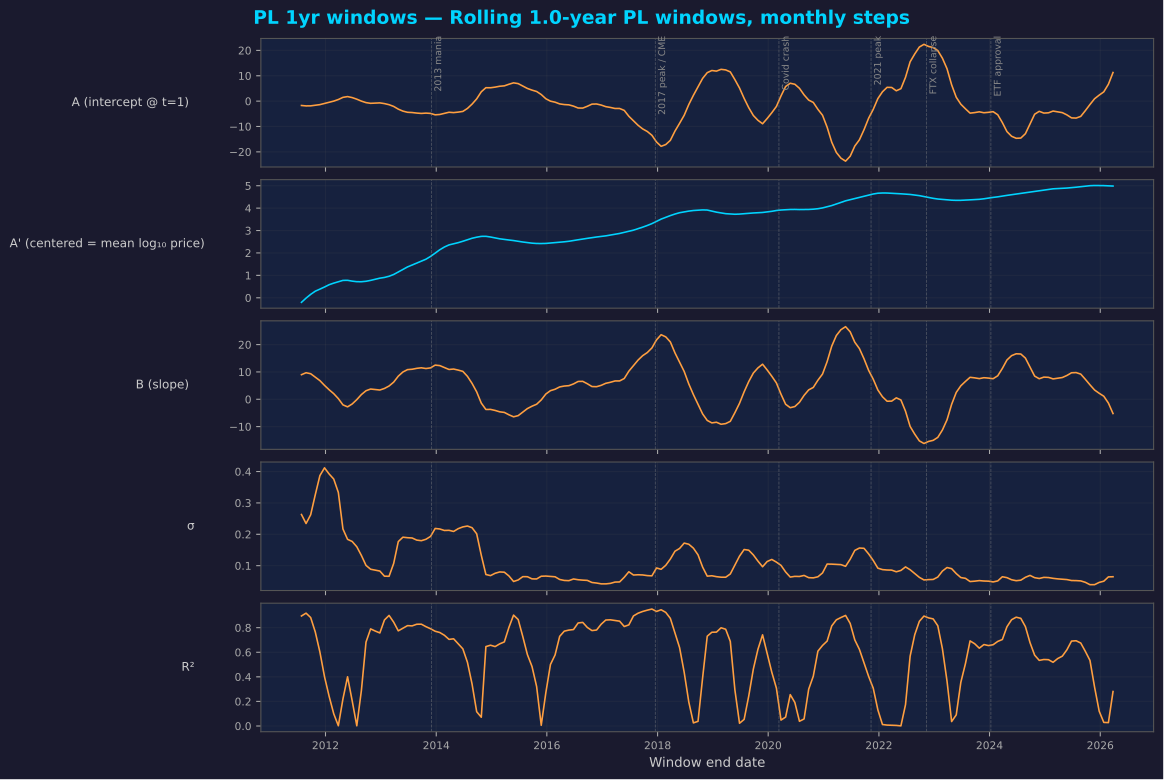

Source data for this figure (header and first rows):
end_date, t_end, A, B, x_bar, A_center, sigma, r2
2011-07-26 06:00:00.000000016, 2.002, -1.715, 8.991, 0.1682, -0.2028, 0.2631, 0.8954
2011-08-25 16:30:00.000000016, 2.085, -1.886, 9.71, 0.1927, -0.01512, 0.2344, 0.9184
2011-09-25 03:00:00.000000032, 2.169, -1.863, 9.347, 0.2157, 0.153, 0.2624, 0.8825
2011-10-25 13:30:00.000000032, 2.252, -1.623, 8.073, 0.2376, 0.2944, 0.3261, 0.7651
2011-11-25 00:00:00.000000032, 2.335, -1.38, 6.829, 0.2583, 0.3841, 0.3871, 0.6016
2011-12-25 10:30:00.000000032, 2.419, -0.933, 5.081, 0.2781, 0.4802, 0.4118, 0.4013
2012-01-24 21:00:00.000000032, 2.502, -0.4517, 3.487, 0.2967, 0.583, 0.3923, 0.2418
2012-02-24 07:30:00.000000048, 2.585, 0.007074, 2.053, 0.3151, 0.654, 0.3761, 0.09945
2012-03-25 18:00:00.000000048, 2.669, 0.6358, 0.2421, 0.3322, 0.7162, 0.3333, 0.001803
2012-04-25 04:30:00.000000064, 2.752, 1.489, -2.044, 0.3489, 0.7758, 0.2169, 0.2206
2012-05-25 15:00:00.000000064, 2.835, 1.79, -2.771, 0.365, 0.7791, 0.184, 0.4002
2012-06-25 01:30:00.000000064, 2.919, 1.396, -1.716, 0.3805, 0.7434, 0.1772, 0.2053
2012-07-25 12:00:00.000000064, 3.002, 0.7696, -0.1301, 0.3954, 0.7182, 0.1604, 0.001678
2012-08-24 22:30:00.000000064, 3.085, 0.008485, 1.729, 0.4096, 0.7167, 0.1326, 0.2892
2012-09-24 09:00:00.000000080, 3.169, -0.5889, 3.127, 0.4239, 0.7363, 0.1009, 0.6825
2012-10-24 19:30:00.000000080, 3.252, -0.8626, 3.749, 0.4372, 0.7764, 0.08865, 0.7902
2012-11-24 06:00:00.000000080, 3.335, -0.7748, 3.552, 0.4505, 0.8256, 0.08571, 0.7728
2012-12-24 16:30:00.000000080, 3.419, -0.6927, 3.386, 0.463, 0.8751, 0.0829, 0.7571
2013-01-24 03:00:00.000000112, 3.502, -0.9758, 3.961, 0.4754, 0.9074, 0.06653, 0.8628
2013-02-23 13:30:00.000000112, 3.585, -1.407, 4.857, 0.4874, 0.9601, 0.06622, 0.8998
2013-03-26 00:00:00.000000112, 3.669, -2.089, 6.271, 0.4989, 1.04, 0.1071, 0.845
2013-04-25 10:30:00.000000112, 3.752, -3.161, 8.453, 0.5105, 1.155, 0.1768, 0.7743
2013-05-25 21:00:00.000000112, 3.835, -3.934, 9.976, 0.5214, 1.267, 0.1908, 0.7959
2013-06-25 07:30:00.000000112, 3.919, -4.399, 10.85, 0.5324, 1.377, 0.1892, 0.8168
2013-07-25 18:00:00.000000112, 4.002, -4.495, 10.98, 0.5428, 1.465, 0.1883, 0.8147
2013-08-25 04:30:00.000000128, 4.085, -4.713, 11.32, 0.5531, 1.546, 0.1815, 0.828
2013-09-24 15:00:00.000000112, 4.169, -4.85, 11.51, 0.5632, 1.633, 0.1796, 0.8285
2013-10-25 01:30:00.000000112, 4.252, -4.725, 11.25, 0.573, 1.722, 0.1842, 0.8084
2013-11-24 12:00:00.000000112, 4.335, -4.844, 11.48, 0.5826, 1.845, 0.1933, 0.7914
2013-12-24 22:30:00.000000144, 4.419, -5.404, 12.5, 0.5919, 1.994, 0.2186, 0.771
2014-01-24 09:00:00.000000112, 4.502, -5.262, 12.32, 0.6012, 2.143, 0.217, 0.7607
2014-02-23 19:30:00.000000128, 4.585, -4.8, 11.58, 0.6101, 2.265, 0.2122, 0.7382
2014-03-26 06:00:00.000000160, 4.669, -4.389, 10.9, 0.6189, 2.359, 0.2127, 0.7048
2014-04-25 16:30:00.000000192, 4.752, -4.527, 11.05, 0.6276, 2.411, 0.2091, 0.7095
2014-05-26 03:00:00.000000160, 4.835, -4.327, 10.67, 0.6361, 2.46, 0.218, 0.6693
2014-06-25 13:30:00.000000160, 4.919, -4.059, 10.21, 0.6444, 2.522, 0.2236, 0.6279
2014-07-26 00:00:00.000000192, 5.002, -2.878, 8.384, 0.6524, 2.592, 0.2264, 0.5179
2014-08-25 10:30:00.000000224, 5.085, -1.177, 5.803, 0.6606, 2.656, 0.221, 0.3411
2014-09-24 21:00:00.000000192, 5.169, 0.8884, 2.716, 0.6683, 2.703, 0.2016, 0.1161
2014-10-25 07:30:00.000000192, 5.252, 3.684, -1.397, 0.6762, 2.74, 0.1332, 0.07127
2014-11-24 18:00:00.000000224, 5.335, 5.297, -3.737, 0.6836, 2.742, 0.07182, 0.6463
2014-12-25 04:30:00.000000224, 5.419, 5.268, -3.7, 0.6911, 2.711, 0.06838, 0.6574
2015-01-24 15:00:00.000000224, 5.502, 5.521, -4.08, 0.6984, 2.671, 0.0758, 0.6462
2015-02-24 01:30:00.000000224, 5.585, 5.869, -4.589, 0.7056, 2.631, 0.08004, 0.6684
2015-03-26 12:00:00.000000224, 5.669, 6.024, -4.802, 0.7127, 2.602, 0.07923, 0.6843
2015-04-25 22:30:00.000000224, 5.752, 6.663, -5.677, 0.7196, 2.577, 0.0672, 0.8031
2015-05-26 09:00:00.000000224, 5.835, 7.209, -6.409, 0.7266, 2.553, 0.0496, 0.9023
2015-06-25 19:30:00.000000224, 5.919, 6.907, -5.984, 0.7332, 2.519, 0.05446, 0.8663
2015-07-26 06:00:00.000000224, 6.002, 5.938, -4.662, 0.7399, 2.489, 0.065, 0.7279
2015-08-25 16:30:00.000000224, 6.085, 4.998, -3.397, 0.7465, 2.462, 0.06484, 0.581
2015-09-25 03:00:00.000000224, 6.169, 4.34, -2.528, 0.7529, 2.437, 0.05794, 0.484
2015-10-25 13:30:00.000000224, 6.252, 3.803, -1.818, 0.7593, 2.423, 0.05767, 0.3211
2015-11-25 00:00:00.000000224, 6.335, 2.601, -0.2362, 0.7656, 2.421, 0.06635, 0.005859
2015-12-25 10:30:00.000000256, 6.419, 0.9396, 1.925, 0.7717, 2.425, 0.06689, 0.2714
2016-01-24 21:00:00.000000256, 6.502, -0.01068, 3.154, 0.7777, 2.442, 0.06587, 0.5006
2016-02-24 07:30:00.000000224, 6.585, -0.4144, 3.669, 0.7839, 2.461, 0.06462, 0.5781
2016-03-25 18:00:00.000000256, 6.669, -1.095, 4.523, 0.7897, 2.477, 0.05602, 0.7295
2016-04-25 04:30:00.000000256, 6.752, -1.354, 4.842, 0.7955, 2.498, 0.05298, 0.7719
2016-05-25 15:00:00.000000256, 6.835, -1.469, 4.979, 0.8013, 2.522, 0.0523, 0.7805
2016-06-25 01:30:00.000000256, 6.919, -1.976, 5.615, 0.807, 2.556, 0.05761, 0.7849
... 117 more rows
